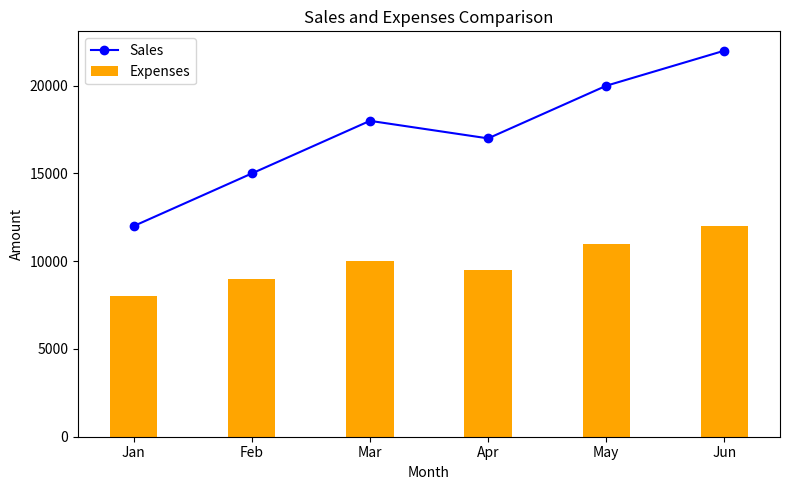

Recreate this plot in Python.
import matplotlib.pyplot as plt
import numpy as np

months = ["Jan", "Feb", "Mar", "Apr", "May", "Jun"]
sales = [12000, 15000, 18000, 17000, 20000, 22000]
expenses = [8000, 9000, 10000, 9500, 11000, 12000]

x = np.arange(len(months))

plt.figure(figsize=(8, 5))

plt.bar(x, expenses, width=0.4, label="Expenses", color="orange")
plt.plot(x, sales, marker='o', color="blue", label="Sales")

plt.xticks(x, months)
plt.title("Sales and Expenses Comparison")
plt.xlabel("Month")
plt.ylabel("Amount")
plt.legend()
plt.tight_layout()

plt.show()
